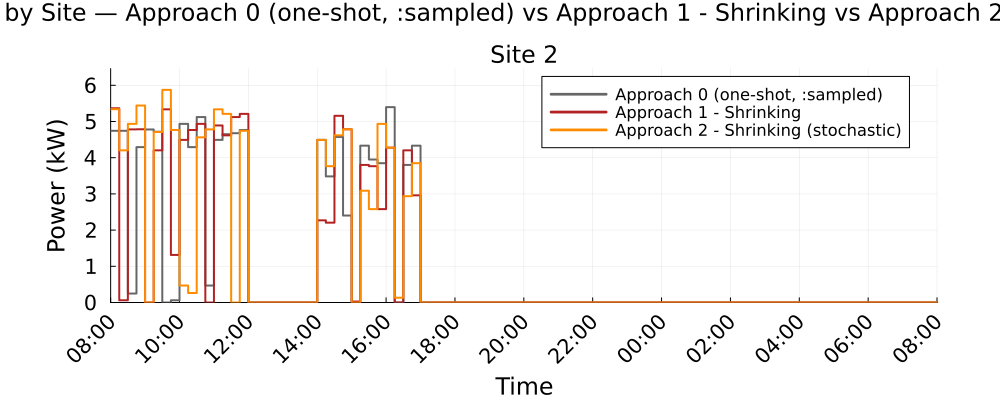

The file beside this chart, header and first rows:
Time_Period, Clock, Site_2_A0_kW, Site_2_A1S_kW, Site_2_A2S_kW
1, 08:00, 4.742, 5.366, 5.339
2, 08:15, 4.742, 0.061, 4.203
3, 08:30, 0.2481, 4.781, 4.935
4, 08:45, 4.291, 4.784, 5.441
5, 09:00, 4.78, 0.0, 0.0
6, 09:15, 4.718, 4.203, 4.709
7, 09:30, 0.0, 5.336, 5.873
8, 09:45, 0.061, 1.313, 4.765
9, 10:00, 4.935, 4.492, 0.4689
10, 10:15, 4.291, 4.765, 0.2629
11, 10:30, 5.123, 4.935, 4.563
12, 10:45, 0.4689, 0.0, 4.781
13, 11:00, 4.492, 4.891, 5.336
14, 11:15, 4.648, 4.618, 5.21
15, 11:30, 4.677, 5.123, 0.0
16, 11:45, 4.765, 5.21, 4.742
17, 12:00, 0.0, 0.0, 0.0
18, 12:15, 0.0, 0.0, 0.0
19, 12:30, 0.0, 0.0, 0.0
20, 12:45, 0.0, 0.0, 0.0
21, 13:00, 0.0, 0.0, 0.0
22, 13:15, 0.0, 0.0, 0.0
23, 13:30, 0.0, 0.0, 0.0
24, 13:45, 0.0, 0.0, 0.0
25, 14:00, 4.492, 2.27, 4.492
26, 14:15, 3.483, 2.205, 3.766
27, 14:30, 4.573, 5.158, 4.618
28, 14:45, 2.402, 4.784, 4.784
29, 15:00, 0.0, 0.0264, 0.0
30, 15:15, 4.332, 3.799, 3.087
31, 15:30, 3.95, 3.766, 2.58
32, 15:45, 3.849, 2.58, 4.935
33, 16:00, 5.396, 4.277, 4.277
34, 16:15, 0.0, 0.0, 0.1325
35, 16:30, 3.799, 4.203, 2.937
36, 16:45, 4.332, 2.96, 3.849
37, 17:00, 0.0, 0.0, 0.0
38, 17:15, 0.0, 0.0, 0.0
39, 17:30, 0.0, 0.0, 0.0
40, 17:45, 0.0, 0.0, 0.0
41, 18:00, 0.0, 0.0, 0.0
42, 18:15, 0.0, 0.0, 0.0
43, 18:30, 0.0, 0.0, 0.0
44, 18:45, 0.0, 0.0, 0.0
45, 19:00, 0.0, 0.0, 0.0
46, 19:15, 0.0, 0.0, 0.0
47, 19:30, 0.0, 0.0, 0.0
48, 19:45, 0.0, 0.0, 0.0
49, 20:00, 0.0, 0.0, 0.0
50, 20:15, 0.0, 0.0, 0.0
51, 20:30, 0.0, 0.0, 0.0
52, 20:45, 0.0, 0.0, 0.0
53, 21:00, 0.0, 0.0, 0.0
54, 21:15, 0.0, 0.0, 0.0
55, 21:30, 0.0, 0.0, 0.0
56, 21:45, 0.0, 0.0, 0.0
57, 22:00, 0.0, 0.0, 0.0
58, 22:15, 0.0, 0.0, 0.0
59, 22:30, 0.0, 0.0, 0.0
60, 22:45, 0.0, 0.0, 0.0
... 36 more rows
